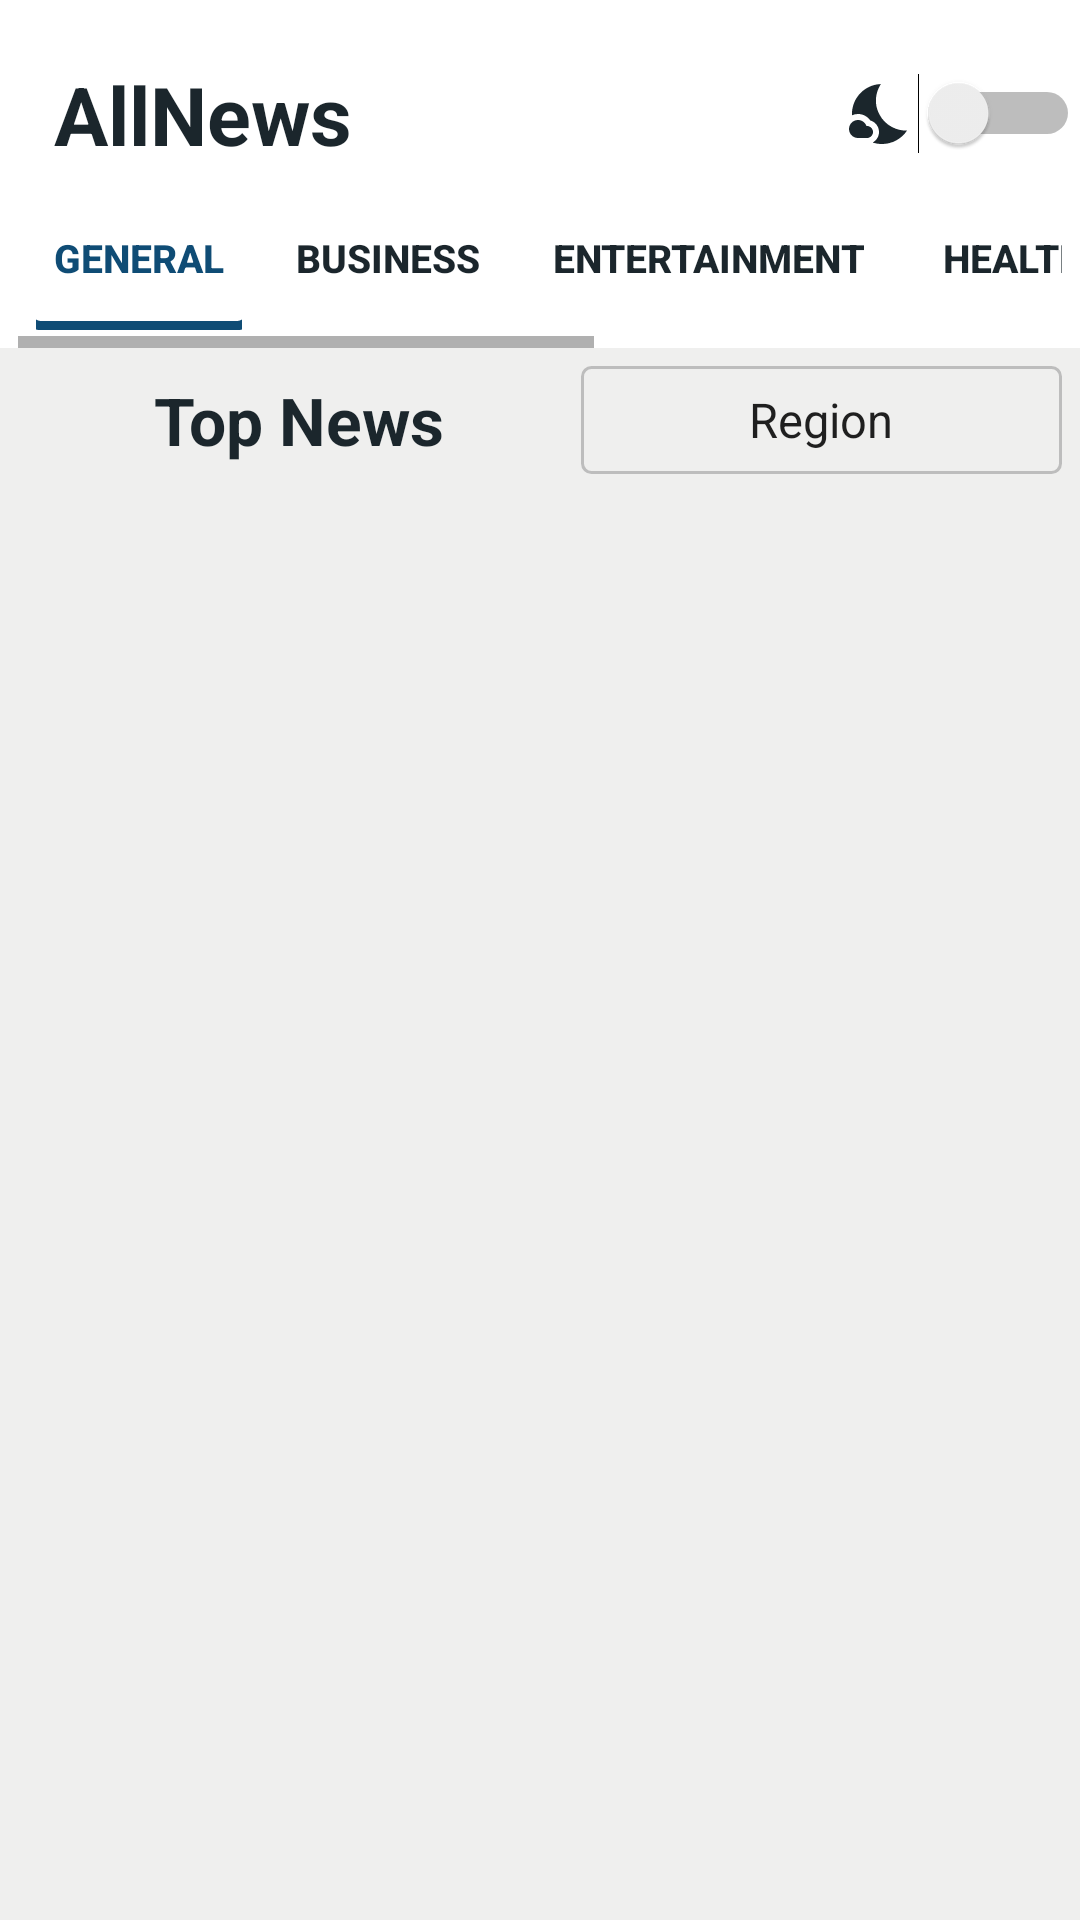

The Android layout XML behind this screen, and the referenced resources:
<!-- AndroidManifest.xml: application theme Theme.AllNews_Project -->
<!-- res/layout/activity_main.xml -->
<?xml version="1.0" encoding="utf-8"?>
<RelativeLayout    xmlns:android="http://schemas.android.com/apk/res/android"
    xmlns:app="http://schemas.android.com/apk/res-auto"
    xmlns:tools="http://schemas.android.com/tools"
    android:layout_width="match_parent"
    android:layout_height="match_parent"
    android:background="@color/background"
    tools:context=".MainActivity">

    <LinearLayout
        android:id="@+id/top"
        android:layout_width="match_parent"
        android:layout_height="wrap_content"
        android:orientation="vertical"
        android:background="@color/top_background">
        <RelativeLayout
            android:id="@+id/nav"
            android:layout_width="match_parent"
            android:layout_height="wrap_content"
            android:layout_marginTop="20dp">

            <TextView
                android:id="@+id/home"
                android:layout_width="wrap_content"
                android:layout_height="wrap_content"
                android:layout_marginStart="18dp"
                android:text="@string/all_news"
                android:textColor="@color/new_black"
                android:textSize="27sp"
                android:textStyle="bold" />

            <Switch
                android:id="@+id/dark"
                android:layout_width="wrap_content"
                android:layout_height="wrap_content"
                android:layout_alignParentEnd="true"
                android:layout_centerInParent="true"
                tools:ignore="TouchTargetSizeCheck"/>

            <ImageView
                android:id="@+id/moon"
                android:layout_width="wrap_content"
                android:layout_height="wrap_content"
                android:layout_centerVertical="true"
                android:layout_toStartOf="@id/dark"
                android:src="@drawable/ic_baseline_nights_stay_24" />

        </RelativeLayout>

        <HorizontalScrollView
        android:id="@+id/category"
        android:layout_width="match_parent"
        android:layout_height="wrap_content"
        android:layout_marginStart="6dp"
        android:layout_marginEnd="6dp">

        <LinearLayout
            android:layout_width="wrap_content"
            android:layout_height="wrap_content">

            <Button
                android:id="@+id/btn1"
                style="?android:attr/buttonBarButtonStyle"
                android:layout_width="wrap_content"
                android:layout_height="wrap_content"
                android:layout_margin="6dp"
                android:background="@drawable/button_selector"
                android:enabled="false"
                android:padding="6dp"
                android:text="@string/general"
                android:textColor="@color/navy"
                android:textSize="13sp"
                android:textStyle="bold" />

            <Button
                android:id="@+id/btn2"
                style="?android:attr/buttonBarButtonStyle"
                android:layout_width="wrap_content"
                android:layout_height="wrap_content"
                android:layout_margin="6dp"
                android:background="@drawable/button_selector"
                android:padding="6dp"
                android:text="@string/business"
                android:textColor="@color/new_black"
                android:textSize="13sp"
                android:textStyle="bold" />

            <Button
                android:id="@+id/btn3"
                style="?android:attr/buttonBarButtonStyle"
                android:layout_width="wrap_content"
                android:layout_height="wrap_content"
                android:layout_margin="6dp"
                android:background="@drawable/button_selector"
                android:padding="6dp"
                android:text="@string/entertainment"
                android:textColor="@color/new_black"
                android:textSize="13sp"
                android:textStyle="bold" />

            <Button
                android:id="@+id/btn4"
                style="?android:attr/buttonBarButtonStyle"
                android:layout_width="wrap_content"
                android:layout_height="wrap_content"
                android:layout_margin="6dp"
                android:background="@drawable/button_selector"
                android:padding="6dp"
                android:text="@string/health"
                android:textColor="@color/new_black"
                android:textSize="13sp"
                android:textStyle="bold" />

            <Button
                android:id="@+id/btn5"
                style="?android:attr/buttonBarButtonStyle"
                android:layout_width="wrap_content"
                android:layout_height="wrap_content"
                android:layout_margin="6dp"
                android:background="@drawable/button_selector"
                android:padding="6dp"
                android:text="@string/science"
                android:textColor="@color/new_black"
                android:textSize="13sp"
                android:textStyle="bold" />

            <Button
                android:id="@+id/btn6"
                style="?android:attr/buttonBarButtonStyle"
                android:layout_width="wrap_content"
                android:layout_height="wrap_content"
                android:layout_margin="6dp"
                android:background="@drawable/button_selector"
                android:padding="6dp"
                android:text="@string/sports"
                android:textColor="@color/new_black"
                android:textSize="13sp"
                android:textStyle="bold" />

            <Button
                android:id="@+id/btn7"
                style="?android:attr/buttonBarButtonStyle"
                android:layout_width="wrap_content"
                android:layout_height="wrap_content"
                android:layout_margin="6dp"
                android:background="@drawable/button_selector"
                android:padding="6dp"
                android:text="@string/technology"
                android:textColor="@color/new_black"
                android:textSize="13sp"
                android:textStyle="bold" />
        </LinearLayout>

    </HorizontalScrollView>

    </LinearLayout>

    <LinearLayout
        android:id="@+id/title"
        android:layout_width="match_parent"
        android:layout_height="wrap_content"
        android:layout_margin="6dp"
        android:orientation="horizontal"
        android:weightSum="4"
        android:layout_below="@id/top">

        <TextView
            android:id="@+id/top_news"
            android:layout_width="wrap_content"
            android:layout_height="match_parent"
            android:layout_weight="3"
            android:text="@string/top_news"
            android:gravity="center"
            android:textColor="@color/new_black"
            android:textSize="22sp"
            android:textStyle="bold" />

        <Spinner
            android:id="@+id/language"
            android:layout_width="wrap_content"
            android:layout_height="36dp"
            android:layout_weight="1"
            android:background="@drawable/outline_navy"
            android:entries="@array/option_language"
            android:spinnerMode="dialog"
            android:textAlignment="center"
            tools:ignore="TouchTargetSizeCheck" />

    </LinearLayout>

    <androidx.recyclerview.widget.RecyclerView
        android:id="@+id/recycler_main"
        android:layout_width="match_parent"
        android:layout_height="match_parent"
        android:layout_below="@id/title" />

</RelativeLayout>
<!-- resources referenced by this layout -->
<resources>
  <string-array name="option_language">
          <item><b>Region</b></item>
          <item>United States</item>
          <item>United Kingdom</item>
          <item>Indonesia</item>
          <item>Brazil</item>
          <item>Japan</item>
          <item>South Korea</item>
          <item>Russia</item>
          <item>Taiwan</item>
      </string-array>
  <color name="background">#EFEFEE</color>
  <color name="navy">#0F4C75</color>
  <color name="new_black">#1B262C</color>
  <color name="top_background">#FFFFFFFF</color>
  <!-- drawable button_selector (drawable) -->
  <?xml version="1.0" encoding="utf-8"?>
  <selector xmlns:android="http://schemas.android.com/apk/res/android">
  
      <item
          android:state_enabled="true"
          android:drawable="@color/transparent"/>
  
      <item
          android:state_enabled="false"
          android:drawable="@drawable/outline_black"/>
  
  </selector>
  <!-- drawable ic_baseline_nights_stay_24 (drawable) -->
  <vector android:height="24dp" android:tint="#1B262C"
      android:viewportHeight="24" android:viewportWidth="24"
      android:width="24dp" xmlns:android="http://schemas.android.com/apk/res/android">
      <path android:fillColor="@android:color/white" android:pathData="M11.1,12.08C8.77,7.57 10.6,3.6 11.63,2.01C6.27,2.2 1.98,6.59 1.98,12c0,0.14 0.02,0.28 0.02,0.42C2.62,12.15 3.29,12 4,12c1.66,0 3.18,0.83 4.1,2.15C9.77,14.63 11,16.17 11,18c0,1.52 -0.87,2.83 -2.12,3.51c0.98,0.32 2.03,0.5 3.11,0.5c3.5,0 6.58,-1.8 8.37,-4.52C18,17.72 13.38,16.52 11.1,12.08z"/>
      <path android:fillColor="@android:color/white" android:pathData="M7,16l-0.18,0C6.4,14.84 5.3,14 4,14c-1.66,0 -3,1.34 -3,3s1.34,3 3,3c0.62,0 2.49,0 3,0c1.1,0 2,-0.9 2,-2C9,16.9 8.1,16 7,16z"/>
  </vector>
  <!-- drawable outline_navy (drawable) -->
  <shape xmlns:android="http://schemas.android.com/apk/res/android">
      <stroke android:color="@color/disabled" android:width="1dp"/>
      <corners android:radius="3dp"/>
  </shape>
  <string name="all_news">AllNews</string>
  <string name="business">Business</string>
  <string name="entertainment">Entertainment</string>
  <string name="general">General</string>
  <string name="health">Health</string>
  <string name="science">Science</string>
  <string name="sports">Sports</string>
  <string name="technology">Technology</string>
  <string name="top_news">Top News</string>
  <style name="Theme.AllNews_Project" parent="Theme.AppCompat.Light.NoActionBar">
          
          <item name="colorPrimary">@color/navy</item>
          <item name="colorPrimaryVariant">@color/white</item>
          <item name="colorOnPrimary">@color/white</item>
          
          <item name="colorSecondary">@color/cyan</item>
          <item name="colorSecondaryVariant">@color/diamond</item>
          <item name="colorOnSecondary">@color/white</item>
          
          <item name="android:statusBarColor" tools:targetApi="l">?attr/colorPrimaryVariant</item>
          <item name="android:windowLightStatusBar" tools:targetApi="23">true</item>
          
      </style>
  <color name="transparent">#00FFFFFF</color>
  <!-- drawable outline_black (drawable) -->
  <layer-list xmlns:android="http://schemas.android.com/apk/res/android">
      <item android:top="-4dp" android:left="-4dp" android:right="-4dp">
          <shape android:shape="rectangle">
              <corners
                  android:radius="4dp"/>
              <stroke android:width="3dp" android:color="@color/navy" />
          </shape>
      </item>
  </layer-list>
  <color name="disabled">#BDBDBD</color>
  <color name="white">#FFFFFFFF</color>
  <color name="cyan">#3282B8</color>
  <color name="diamond">#BBE1FA</color>
</resources>
